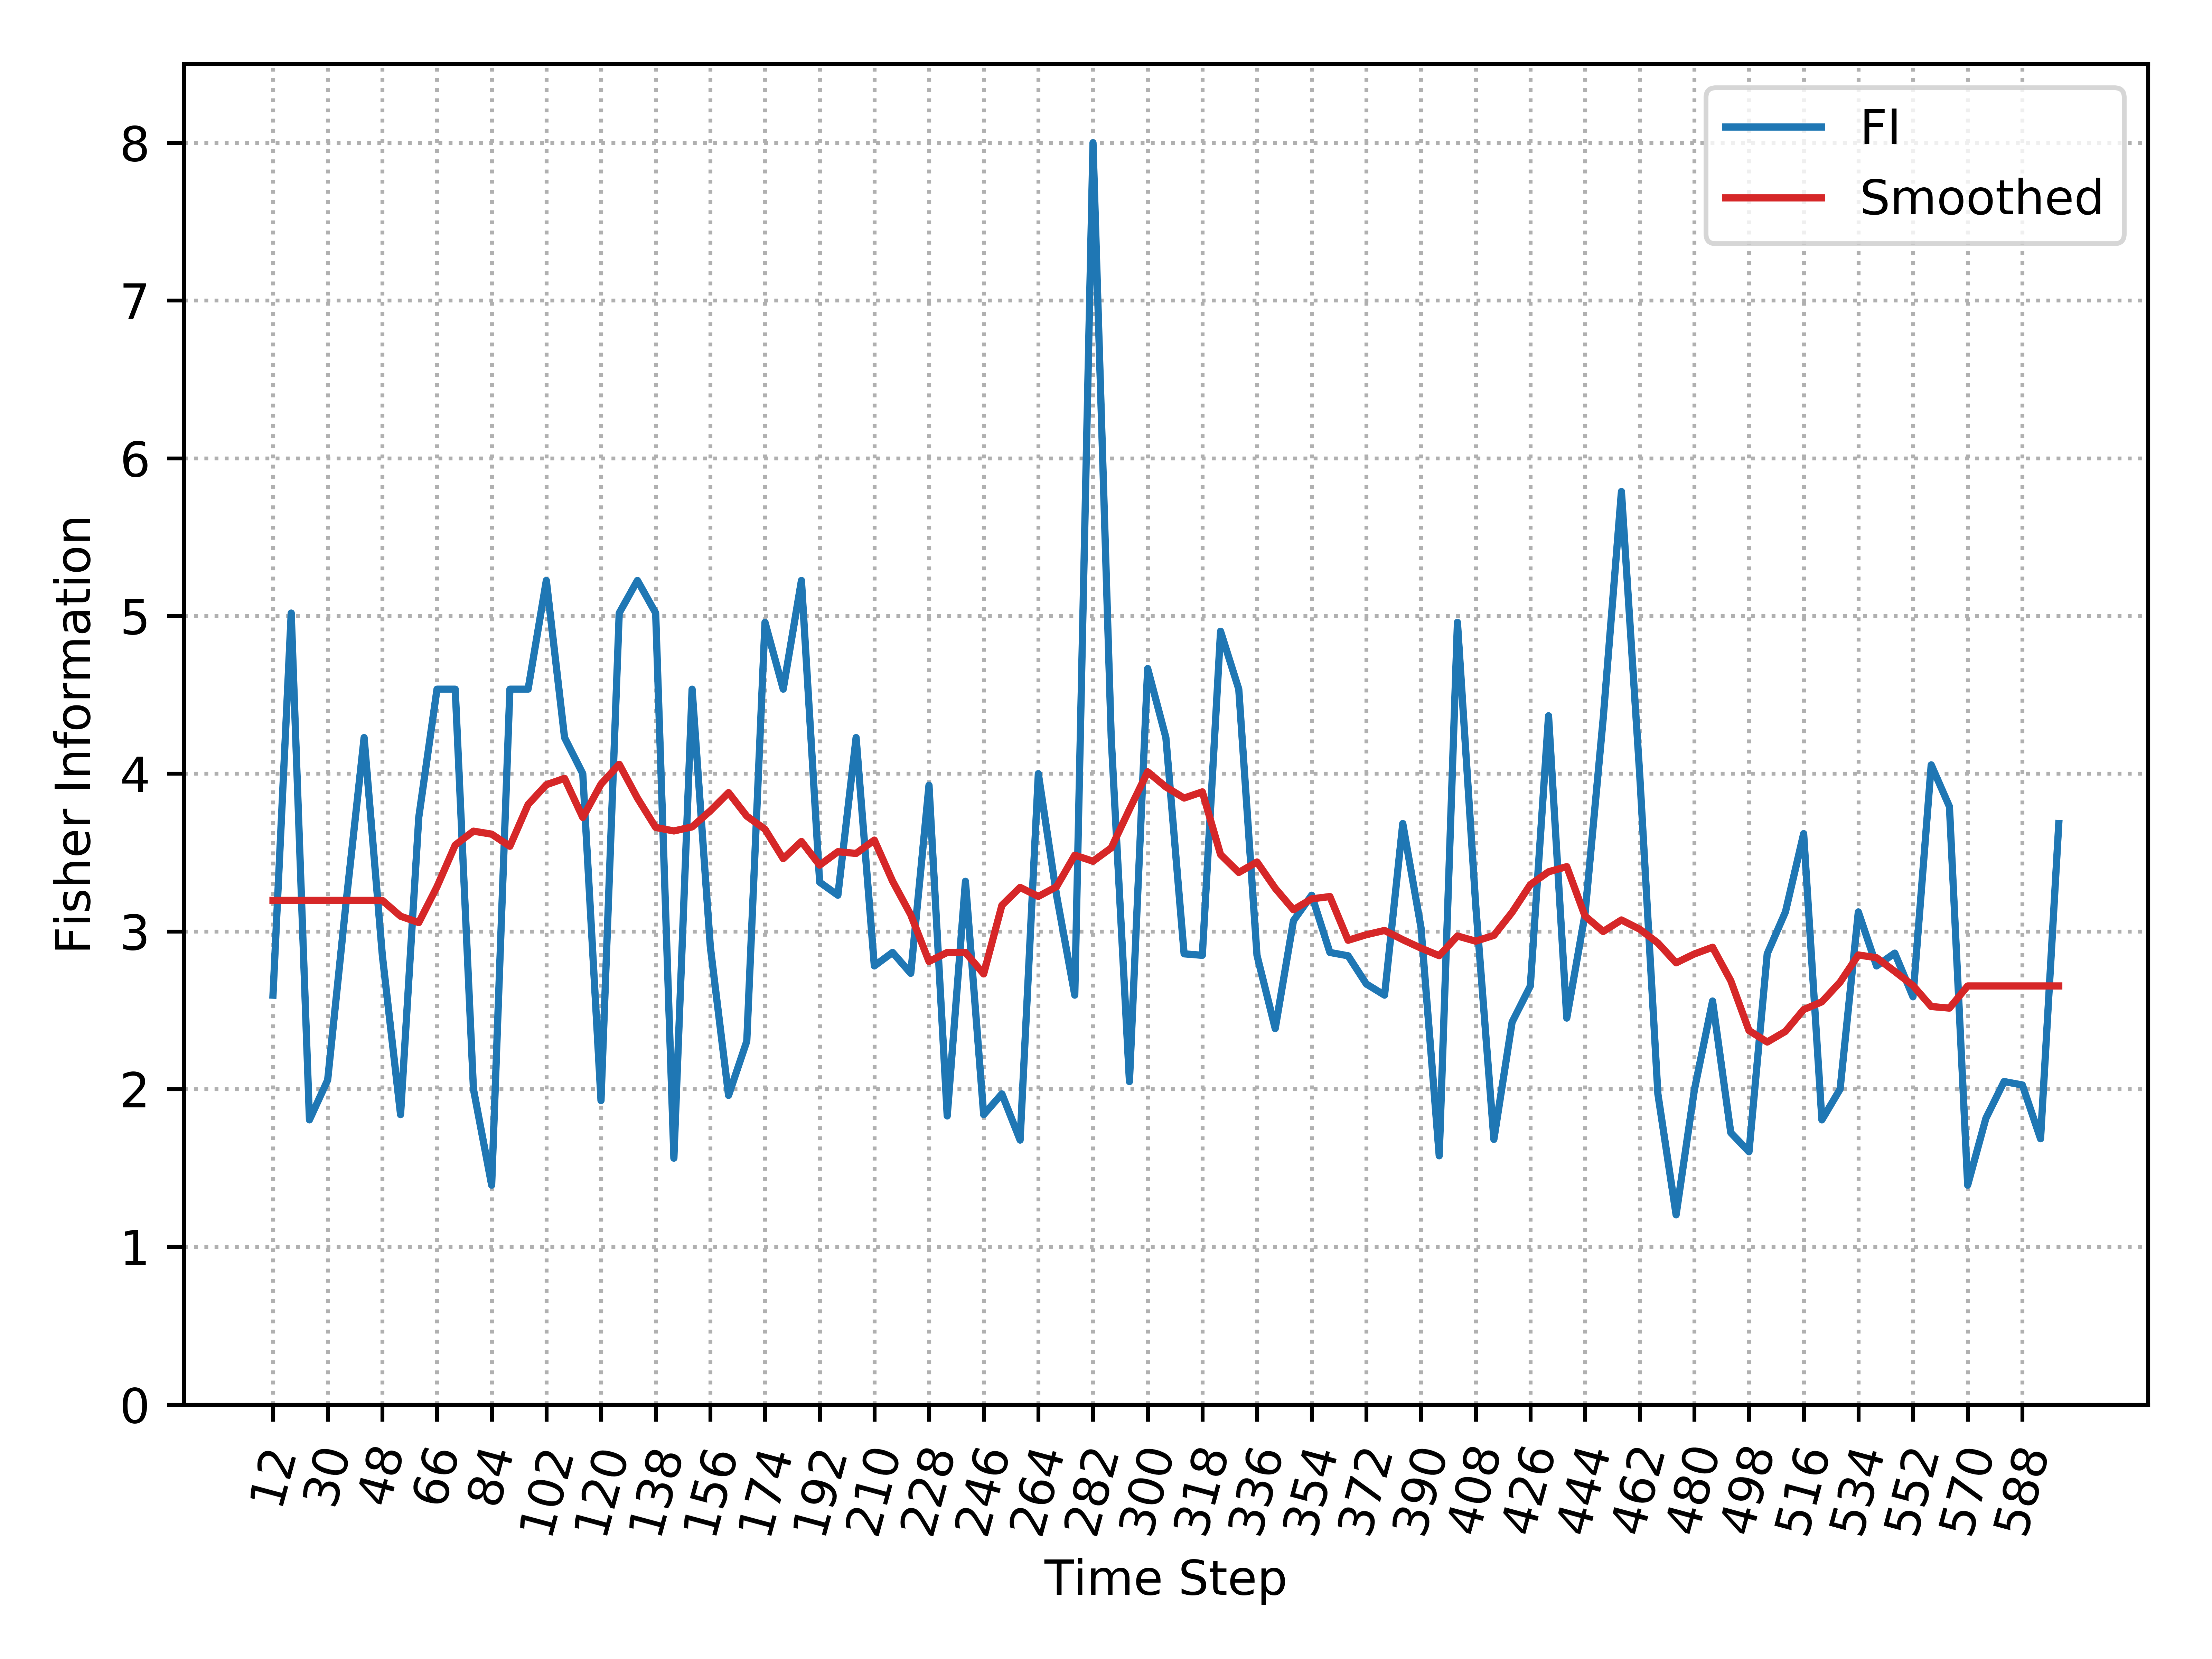

Values plotted in this chart, from the file beside it:
, Time_Step, FI, Smooth_FI
0, 12, 2.596, 3.197
1, 18, 5.019, 3.197
2, 24, 1.805, 3.197
3, 30, 2.058, 3.197
4, 36, 3.172, 3.197
5, 42, 4.229, 3.197
6, 48, 2.848, 3.197
7, 54, 1.838, 3.096
8, 60, 3.724, 3.056
9, 66, 4.536, 3.284
10, 72, 4.536, 3.548
11, 78, 2, 3.636
12, 84, 1.391, 3.617
13, 90, 4.536, 3.54
14, 96, 4.536, 3.805
15, 102, 5.225, 3.93
16, 108, 4.229, 3.97
17, 114, 4, 3.722
18, 120, 1.927, 3.934
19, 126, 5.019, 4.06
20, 132, 5.225, 3.845
21, 138, 5.019, 3.659
22, 144, 1.562, 3.637
23, 150, 4.536, 3.662
24, 156, 2.903, 3.765
25, 162, 1.96, 3.88
26, 168, 2.304, 3.731
27, 174, 4.96, 3.648
28, 180, 4.536, 3.461
29, 186, 5.225, 3.57
30, 192, 3.312, 3.42
31, 198, 3.229, 3.505
32, 204, 4.229, 3.494
33, 210, 2.781, 3.579
34, 216, 2.867, 3.319
35, 222, 2.734, 3.105
36, 228, 3.927, 2.809
37, 234, 1.83, 2.867
38, 240, 3.318, 2.867
39, 246, 1.838, 2.73
40, 252, 1.97, 3.165
41, 258, 1.677, 3.279
42, 264, 4, 3.222
43, 270, 3.229, 3.283
44, 276, 2.596, 3.483
45, 282, 8.0, 3.445
46, 288, 4.229, 3.529
47, 294, 2.048, 3.774
48, 300, 4.667, 4.012
49, 306, 4.229, 3.916
50, 312, 2.858, 3.845
51, 318, 2.848, 3.885
52, 324, 4.903, 3.487
53, 330, 4.536, 3.374
54, 336, 2.848, 3.44
55, 342, 2.384, 3.273
56, 348, 3.068, 3.137
57, 354, 3.229, 3.206
58, 360, 2.867, 3.221
59, 366, 2.845, 2.944
... 39 more rows
